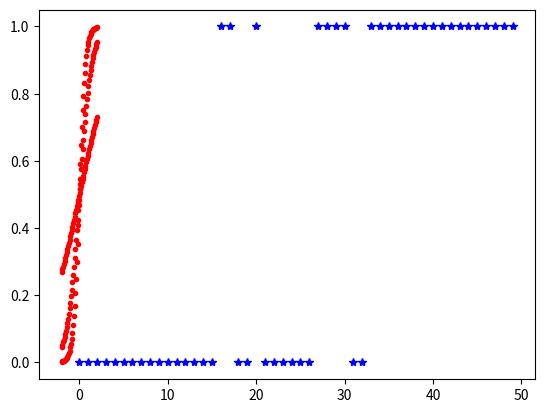
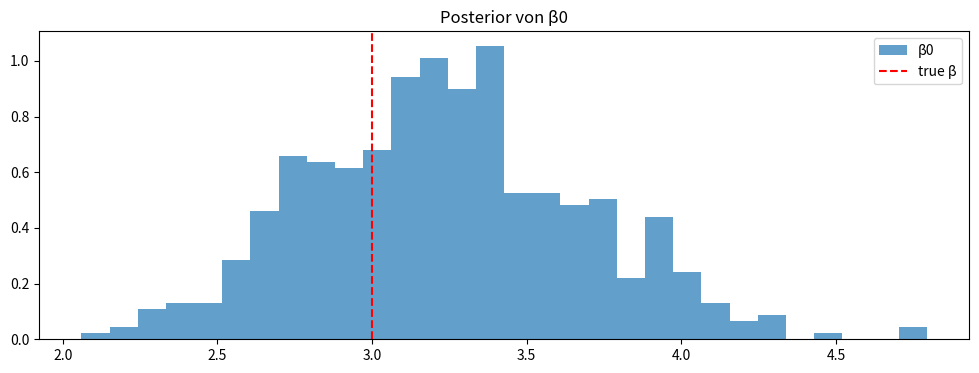
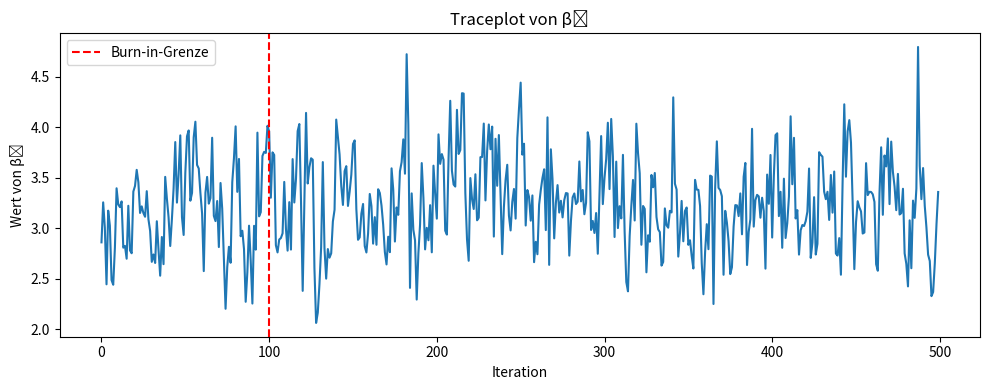

Generate these figures, in order, with matplotlib:
'''
[redacted]
created: 2025-05-04
last modified: 2025-05-16
'''

"""
Bayessche logistische Regression mit Polya-Gamma-Datenaugmentation


Problemstellung:
----------------
Wir betrachten ein binäres Klassifikationsproblem mit zwei Bins/Eimern.
Ein Experiment wirft 50 Bälle nacheinander, und jeder Ball landet zufällig
in einem der beiden Eimer (Bin 0 oder Bin 1). Die Wahrscheinlichkeit, dass
ein Ball in Bin 1 landet, hängt von einem Merkmalsvektor x_i ab.

Modell:
-------
- Zielvariable: y_i ∈ {0, 1}
- Merkmale: x_i ∈ R^p
- Logistische Regression:
    p(y_i = 1 | x_i, β) = σ(x_i^T β), wobei σ(z) = 1 / (1 + exp(-z))

Bayessche Inferenz:
-------------------
- Prior: β ~ N(0, τ² I)
- Likelihood wird durch Einführung latenter Variablen ω_i ∼ PG(1, x_i^T β)
  so transformiert, dass die bedingte Verteilung von β wieder Normal ist.

Gibbs-Sampler:
--------------
1. Ziehe ω_i | β  ~ Pólya-Gamma(1, x_i^T β)
2. Ziehe β | ω, y ~ Normal

Dieses Skript simuliert Daten, führt einen Gibbs-Sampler aus und speichert die Posterior-Samples.
"""

#%%

import numpy as np
from scipy.stats import norm, multivariate_normal
import matplotlib.pyplot as plt
##@@@import py_polya

#%%

# -------------------------------
# Hilfsfunktion: Approximation von PG(1, z)
# -------------------------------

def sample_pg_approx(z, trunc=100):
    """
    Approximiert einen Polya-Gamma(1, z) Draw nach Devroye (2014),
    durch Trunkierung der unendlichen Summe.
    """
    out = 0.0
    z = np.abs(z)
    for n in range(1, trunc + 1):
        lam = (n - 0.5) * np.pi
        out += np.random.gamma(1.0, 1.0) / (lam**2 + (z**2) / 4.0)
    return 0.25 * out

#%%

# -------------------------------
# 1. Simuliere die Daten
# -------------------------------

np.random.seed(42)
n = 50            # Anzahl Bälle / Beobachtungen
p = 1             # Anzahl Merkmale
X = np.random.randn(n, p)  # Zufällige Merkmalsmatrix - andere Featrures vorgeben
X = (X - X.mean(axis=0)) / X.std(axis=0)  # Standardisierung von X


for beta in [0.5,1.5,3.]:
    X= np.linspace(-2,2,50).reshape([50,1])
    # beta_true = np.array([1.5, -2.0])  # Wahres β
    beta_true = np.array([beta])
    
    logits = X @ beta_true
    
    probs = 1 / (1 + np.exp(-logits))  # σ(Xβ)
    y = np.random.binomial(1, probs)   # Binäre Zielvariablen
    
    
    
    plt.plot(X,probs,'.r')


#%%
plt.plot(y,'*b')

#%%

# nur Intercept beta0



# -------------------------------
# 2. Gibbs-Sampler Setup
# -------------------------------

n_iter = 500
burn_in = 100
beta_samples = np.zeros((n_iter, p))
beta = np.zeros(p)  # Initialwert
# anderen Startwert
beta = np.ones(p)
tau2 = 0.3         # Priorvarianz

for t in range(n_iter):
    # a) Ziehe ω_i | β
    psi = X @ beta
    omega = np.array([sample_pg_approx(psi_i) for psi_i in psi])  # ω ∼ PG(1, x_i^T β)

    # b) Ziehe β | ω, y
    Omega = np.diag(omega)
    XT_Omega_X = X.T @ Omega @ X
    Sigma_post = np.linalg.inv(XT_Omega_X + (1 / tau2) * np.eye(p))
    mu_post = Sigma_post @ (X.T @ (y - 0.5))
    
    #wende cholesky auf weisses rauschen
    #linalg.solve
    beta = np.atleast_1d(multivariate_normal.rvs(mean=mu_post, cov=Sigma_post))
    beta_samples[t, :] = beta

# -------------------------------
# 3. Plot Posteriorverteilungen
# -------------------------------

fig, axes = plt.subplots(1, p, figsize=(12, 4))
if p == 1:
    axes = [axes]
for j in range(p):
    axes[j].hist(beta_samples[:, j], bins=30, density=True, alpha=0.7, label=f"β{j}")
    axes[j].axvline(beta_true[j], color='r', linestyle='--', label='true β')
    axes[j].set_title(f"Posterior von β{j}")
    axes[j].legend()
# plt.tight_layout()
# plt.savefig("posterior_beta_bins.png")
plt.show()

# -------------------------------
# 4. Traceplot (nur für β0, falls p ≥ 1)
# -------------------------------
plt.figure(figsize=(10, 4))
plt.plot(beta_samples[:, 0])
plt.axvline(burn_in, color='r', linestyle='--', label='Burn-in-Grenze')
plt.title("Traceplot von β₀")
plt.xlabel("Iteration")
plt.ylabel("Wert von β₀")
plt.legend()
plt.tight_layout()
plt.show()

# Optional: Post-Burn-in-Samples für spätere Auswertung

beta_samples_post = beta_samples[burn_in:, :]

# --------------------------------------------
# Erklärung: Einfluss der Prior-Varianz τ²
# --------------------------------------------
# Die Prior-Varianz τ² steuert, wie stark unsere Annahme über β vor der Beobachtung der Daten gewichtet wird.
# Ein kleiner Wert (z. B. τ² = 0.3) führt zu einer stärkeren Regularisierung (Zentrierung von β um 0).
# Ist τ² zu klein, kann der Prior die Posteriorverteilung dominieren und β wird vom wahren Wert weggezogen.
# Ein größerer Wert (z. B. τ² = 10) erlaubt den Daten, einen größeren Einfluss auf die Posteriorverteilung zu haben.
# ?


# --------------------------------------------
# Erklärung: Notwendigkeit des Burn-ins
# --------------------------------------------
# Die ersten Iterationen des Gibbs-Samplers (Burn-in) spiegeln oft den Einfluss der Startwerte wider
# und sind noch nicht repräsentativ für die Zielverteilung.
# Durch Entfernen der ersten "burn_in" Iterationen (z. B. 100) verbessern wir die Qualität der Posterior-Samples.

# %%
